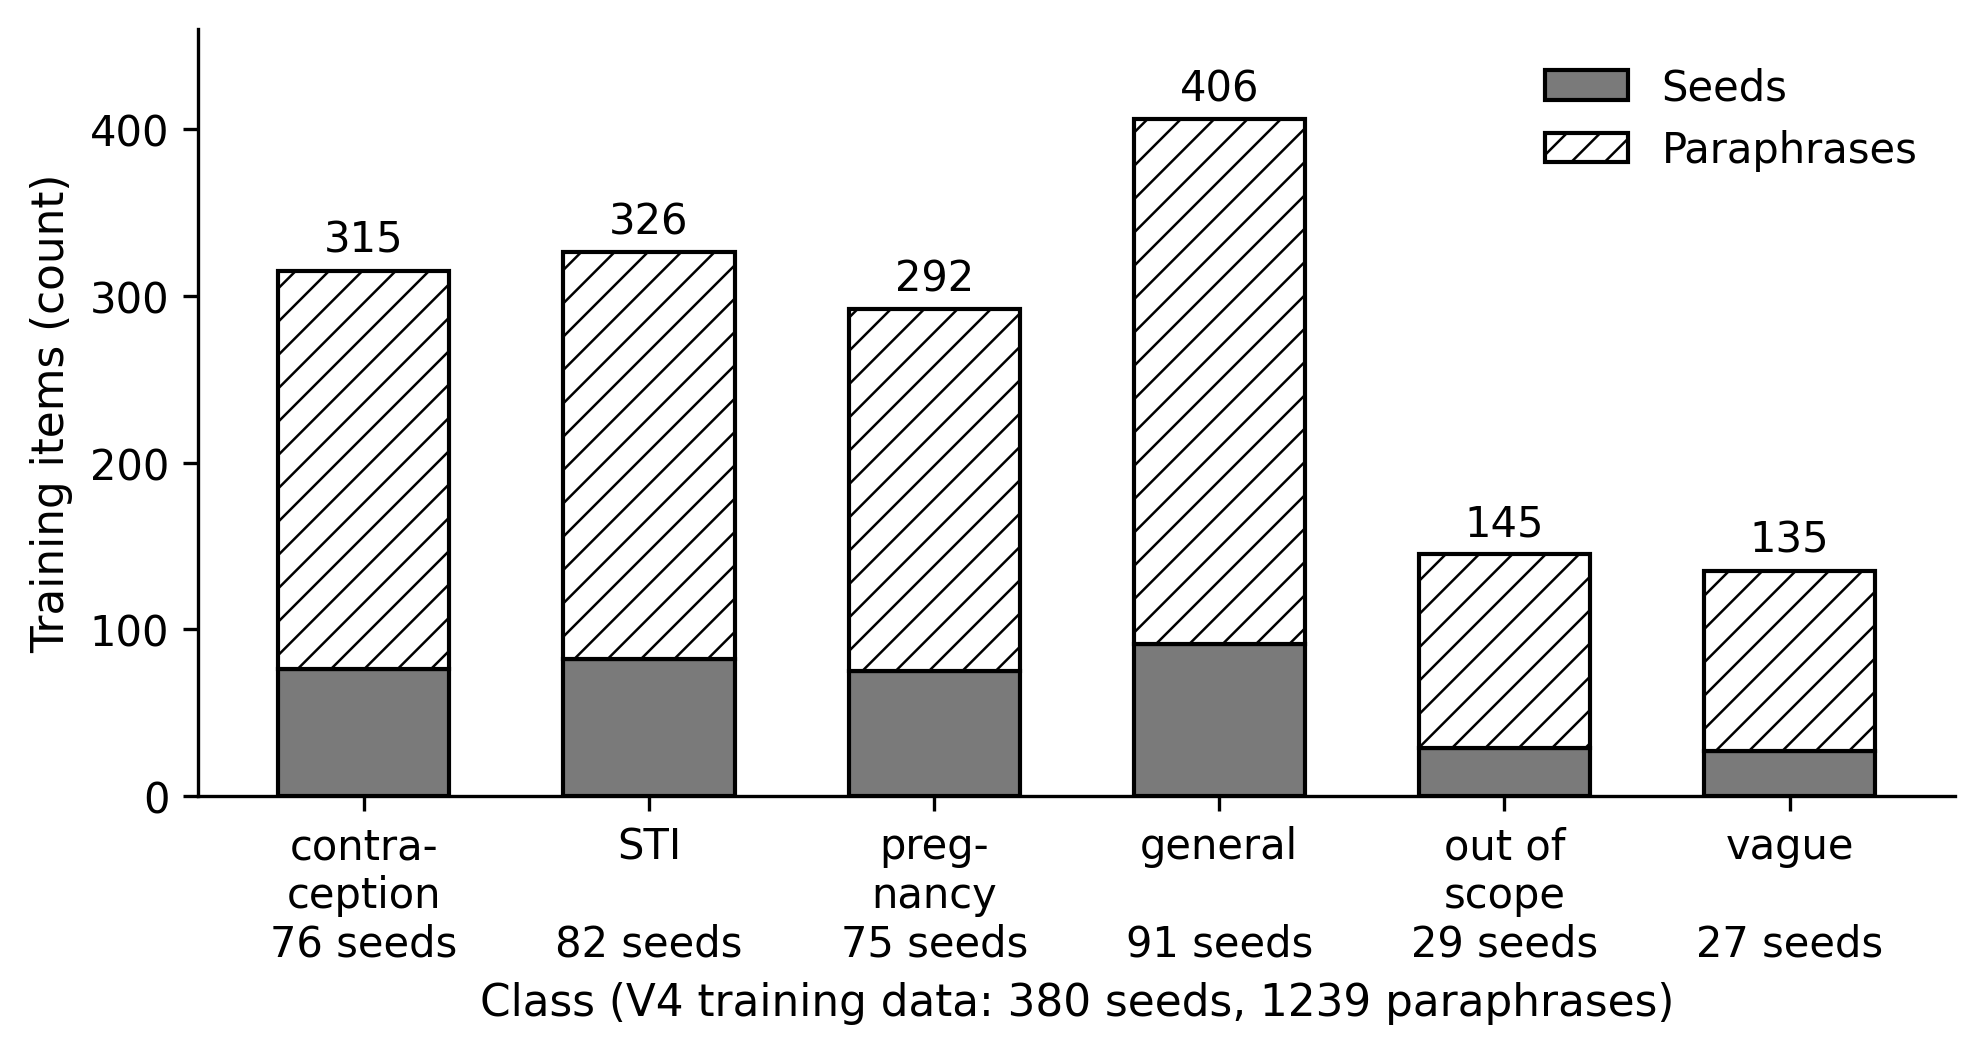

The file beside this chart, header and first rows:
class, seeds, paraphrases, total
contraception, 76, 239, 315
sti, 82, 244, 326
pregnancy, 75, 217, 292
general, 91, 315, 406
out_of_scope, 29, 116, 145
vague, 27, 108, 135
